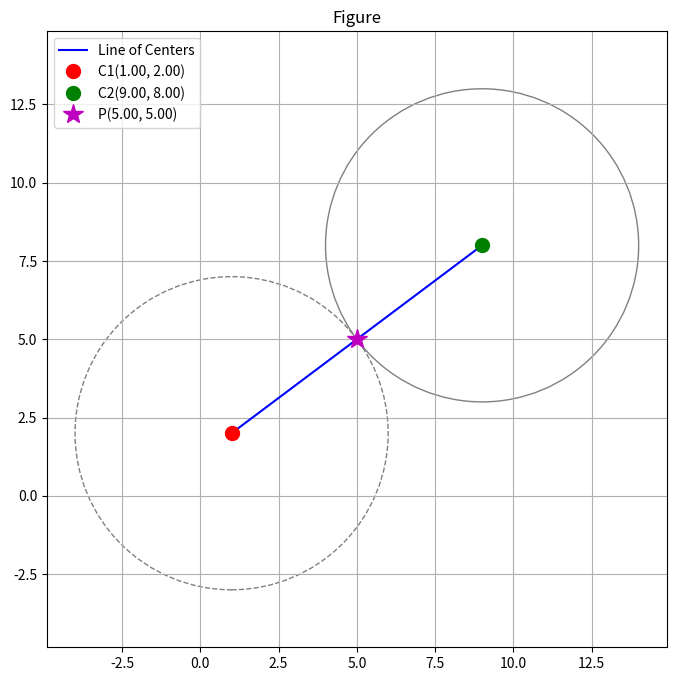

Python code for this plot: (Note: this script raises an exception after producing the figure.)
import numpy as np
import matplotlib.pyplot as plt

def get_circle_properties(G, H, K):
    center = np.array([-G/2, -H/2])
    radius = np.sqrt(center[0]**2 + center[1]**2 - K)
    return center, radius

# --- Numerical Inputs are defined here in Python ---
# Circle 1: x^2 + y^2 - 2x - 4y - 20 = 0
G1, H1, K1 = -2.0, -4.0, -20.0
# Point of Tangency
p = np.array([5.0, 5.0])
# Radius of the new circle (Circle 2)
r2 = 5.0
# --------------------------------------------------

# --- Calculations ---
c1, r1 = get_circle_properties(G1, H1, K1)
m = p - c1
m_hat = m / np.linalg.norm(m)
c2 = p + r2 * m_hat

# --- Plotting ---
fig, ax = plt.subplots(figsize=(8, 8))
circle1 = plt.Circle(c1, r1, fill=False, edgecolor='gray', linestyle='--')
circle2 = plt.Circle(c2, r2, fill=False, edgecolor='gray', linestyle='-')
ax.add_patch(circle1)
ax.add_patch(circle2)
ax.plot([c1[0], c2[0]], [c1[1], c2[1]], 'b-', label='Line of Centers')
ax.plot(c1[0], c1[1], 'ro', markersize=10, label=f'C1({c1[0]:.2f}, {c1[1]:.2f})')
ax.plot(c2[0], c2[1], 'go', markersize=10, label=f'C2({c2[0]:.2f}, {c2[1]:.2f})')
ax.plot(p[0], p[1], 'm*', markersize=15, label=f'P({p[0]:.2f}, {p[1]:.2f})')
ax.set_title('Figure')
ax.grid(True)
ax.axis('equal')
ax.legend()
plt.savefig("/media/indhiresh-s/New Volume/Matrix/ee1030-2025/ee25btech11027/MATGEO/7.4.34/figs/figure1.png")
plt.show()
